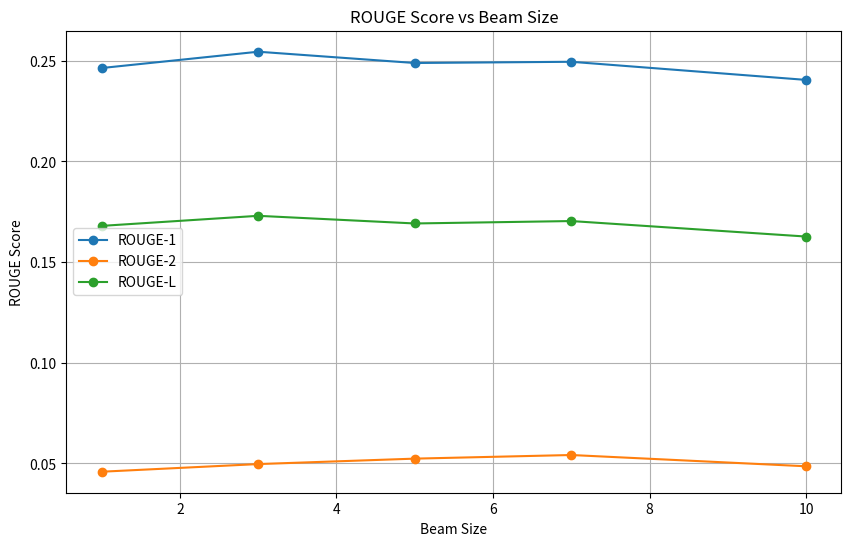

Here is the Python script that generated this plot:
import matplotlib.pyplot as plt

# Data
beam_sizes = [1, 3, 5, 7, 10]
rouge1 = [0.2464, 0.2545, 0.2489, 0.2495, 0.2405]
rouge2 = [0.0459, 0.0497, 0.0524, 0.0542, 0.0486]
rougeL = [0.1680, 0.1730, 0.1692, 0.1704, 0.1627]

# Plot
plt.figure(figsize=(10, 6))
plt.plot(beam_sizes, rouge1, marker='o', label='ROUGE-1')
plt.plot(beam_sizes, rouge2, marker='o', label='ROUGE-2')
plt.plot(beam_sizes, rougeL, marker='o', label='ROUGE-L')

plt.xlabel('Beam Size')
plt.ylabel('ROUGE Score')
plt.title('ROUGE Score vs Beam Size')
plt.legend()
plt.grid(True)

plt.show()
